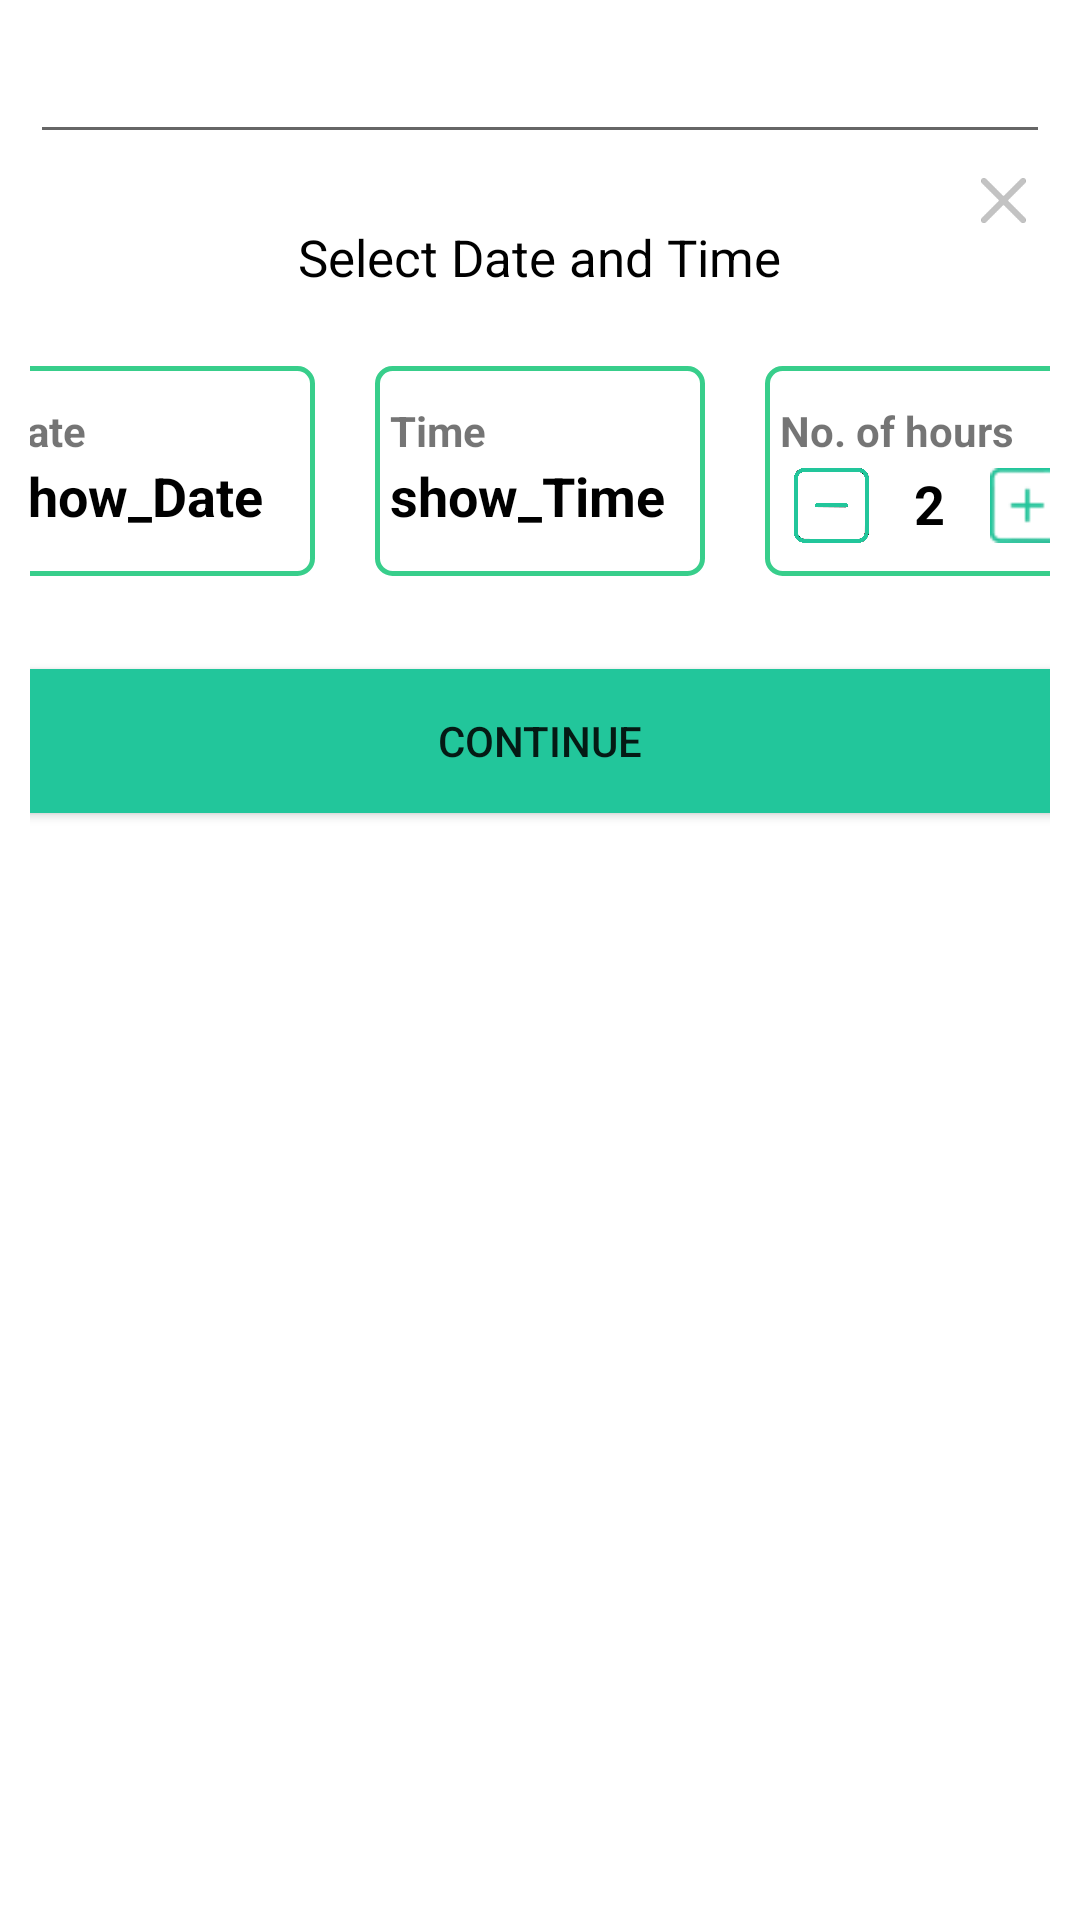

Produce the Android XML layout that renders to this screen, including the resource entries it uses.
<!-- AndroidManifest.xml: application theme Theme.ParkSure -->
<!-- res/layout/bottom_popup_layout_to_select_date_and_time.xml -->
<?xml version="1.0" encoding="utf-8"?>
<LinearLayout xmlns:android="http://schemas.android.com/apk/res/android"
xmlns:app="http://schemas.android.com/apk/res-auto"
android:orientation="vertical"
android:layout_width="match_parent"
android:layout_gravity="center_horizontal"
android:gravity="center_horizontal"
android:layout_height="match_parent"
android:background="@drawable/bottom_popup__bg">

    <EditText
        android:id="@+id/editTextTime"
        android:layout_width="match_parent"
        android:layout_height="wrap_content"
        android:ems="10"
        android:inputType="time" />

    <LinearLayout
    android:layout_width="match_parent"
    android:layout_height="wrap_content"
    android:layout_gravity="center_horizontal"
    android:gravity="center_horizontal"
    android:orientation="vertical">

    <LinearLayout
        android:layout_width="match_parent"
        android:layout_height="wrap_content"
        android:orientation="vertical">

        <ImageView
            android:id="@+id/close_bottom_popup"
            android:layout_width="15dp"
            android:layout_height="15dp"
            android:layout_gravity="end"
            android:layout_marginEnd="8dp"
            android:layout_marginTop="8dp"
            android:onClick="close_bottom_popup"
            app:srcCompat="@drawable/cancel_black_" />

        <TextView
            android:id="@+id/textView18"
            android:layout_width="wrap_content"
            android:layout_height="wrap_content"
            android:layout_gravity="center"
            android:gravity="center_horizontal"
            android:text="Select Date and Time"
            android:textColor="@color/black"
            android:textSize="17dp" />

        <LinearLayout
            android:layout_width="match_parent"
            android:layout_height="wrap_content"
            android:layout_gravity="center_horizontal"
            android:layout_marginTop="25dp"
            android:gravity="center_horizontal"
            android:orientation="horizontal">

            <LinearLayout
                android:id="@+id/open_date_picker"
                android:layout_width="110dp"
                android:layout_height="70dp"
                android:background="@drawable/background_box"
                android:orientation="vertical">

                <TextView
                    android:id="@+id/textView29"
                    android:layout_width="match_parent"
                    android:layout_height="wrap_content"
                    android:layout_marginStart="5dp"
                    android:text="Date"
                    android:textStyle="bold"/>

                <TextView
                    android:id="@+id/show_date"
                    android:layout_width="match_parent"
                    android:layout_height="wrap_content"
                    android:layout_marginStart="5dp"
                    android:text="show_Date"
                    android:textColor="@color/black"
                    android:textSize="18dp"
                    android:textStyle="bold"/>
            </LinearLayout>

            <LinearLayout
                android:layout_width="110dp"
                android:layout_height="70dp"
                android:layout_marginStart="20dp"
                android:onClick="open_time_picker_dialog"
                android:background="@drawable/background_box"
                android:orientation="vertical">

                <TextView
                    android:id="@+id/textView47"
                    android:layout_width="match_parent"
                    android:layout_height="wrap_content"
                    android:layout_marginStart="5dp"
                    android:text="Time"
                    android:textStyle="bold"/>

                <TextView
                    android:id="@+id/show_time"
                    android:layout_width="match_parent"
                    android:layout_height="wrap_content"
                    android:layout_marginStart="5dp"
                    android:textSize="18dp"
                    android:text="show_Time"
                    android:textColor="@color/black"
                    android:textStyle="bold"/>

            </LinearLayout>

            <LinearLayout
                android:layout_width="110dp"
                android:layout_height="70dp"
                android:layout_marginStart="20dp"
                android:background="@drawable/background_box"
                android:orientation="vertical">

                <TextView
                    android:id="@+id/textView35"
                    android:layout_width="match_parent"
                    android:layout_height="wrap_content"
                    android:layout_marginStart="5dp"
                    android:text="No. of hours"
                    android:textStyle="bold"/>

                <LinearLayout
                    android:layout_width="match_parent"
                    android:layout_height="match_parent"
                    android:layout_gravity="center_horizontal"
                    android:gravity="center_horizontal"
                    android:orientation="horizontal"
                    android:layout_marginTop="3dp">

                    <ImageView
                        android:id="@+id/imageView9"
                        android:layout_width="25dp"
                        android:layout_height="25dp"
                        android:layout_margin="5dp"

                        android:layout_gravity="left
"
                        android:onClick="count_decrease"
                        app:srcCompat="@drawable/substract_green1" />

                    <TextView
                        android:id="@+id/hours_for_parking"
                        android:layout_width="wrap_content"
                        android:layout_height="wrap_content"
                        android:layout_gravity="center"
                        android:gravity="center_horizontal"
                        android:textSize="18dp"
                        android:layout_marginBottom="6dp"
                        android:layout_marginHorizontal="10dp"
                        android:text="2"
                        android:textColor="@color/black"
                        android:textStyle="bold"/>

                    <ImageView
                        android:id="@+id/imageView11"
                        android:layout_width="25dp"
                        android:layout_height="25dp"
                        android:layout_margin="5dp"
                        android:layout_gravity="end"
                        android:onClick="count_increase"
                        app:srcCompat="@drawable/add_green12" />

                </LinearLayout>
            </LinearLayout>
        </LinearLayout>

        <Button
            android:id="@+id/button7"
            android:layout_width="370dp"
            android:layout_height="60dp"
            android:layout_gravity="center_horizontal"
            android:layout_marginTop="25dp"
            android:backgroundTint="@color/dgreen"
            android:onClick="go_to_razorpay_to_add_money_to_wallet"
            android:text="Continue"
            app:cornerRadius="8dp" />

    </LinearLayout>

</LinearLayout>
</LinearLayout>
<!-- resources referenced by this layout -->
<resources>
  <color name="black">#FF000000</color>
  <color name="dgreen">#22c69b</color>
  <!-- drawable add_green12: png bitmap (drawable-v24, 880 bytes) -->
  <!-- drawable background_box (drawable) -->
  <?xml version="1.0" encoding="utf-8"?>
  <shape xmlns:android="http://schemas.android.com/apk/res/android"
      android:shape="rectangle">
  
      <stroke android:width="1.7dp"
          android:color="@color/green"/>
      <padding android:top="12dp"/>
      <corners android:radius="5dp"/>
  </shape>
  <!-- drawable bottom_popup__bg (drawable) -->
  <?xml version="1.0" encoding="utf-8"?>
  <shape xmlns:android="http://schemas.android.com/apk/res/android">
  
      <solid
          android:color="@color/white"
          />
  
      <corners
          android:topLeftRadius="20dp"
          android:topRightRadius="20dp"
          />
      <padding
          android:left="10dp"
          android:right="10dp"
          android:top="10dp"
          android:bottom="10dp"/>
  </shape>
  <!-- drawable cancel_black_: png bitmap (drawable-v24, 947 bytes) -->
  <!-- drawable substract_green1: png bitmap (drawable-v24, 9176 bytes) -->
  <style name="Theme.ParkSure" parent="Theme.MaterialComponents.DayNight.NoActionBar">
          
          <item name="colorPrimary">@color/purple_500</item>
          <item name="colorPrimaryVariant">@color/purple_700</item>
          <item name="colorOnPrimary">@color/white</item>
          
          <item name="colorSecondary">@color/teal_200</item>
          <item name="colorSecondaryVariant">@color/teal_700</item>
          <item name="colorOnSecondary">@color/black</item>
          
          <item name="android:statusBarColor" tools:targetApi="l">?attr/colorPrimaryVariant</item>
          
  
  
      </style>
  <color name="green">#38CE8B</color>
  <color name="white">#FFFFFF</color>
  <color name="purple_500">#22c69b</color>//color 2nd top line with app name
  <color name="purple_700">#1D9A7A</color>//color for app 1st top line
  <color name="teal_200">#FF03DAC5</color>
  <color name="teal_700">#FF018786</color>
</resources>
